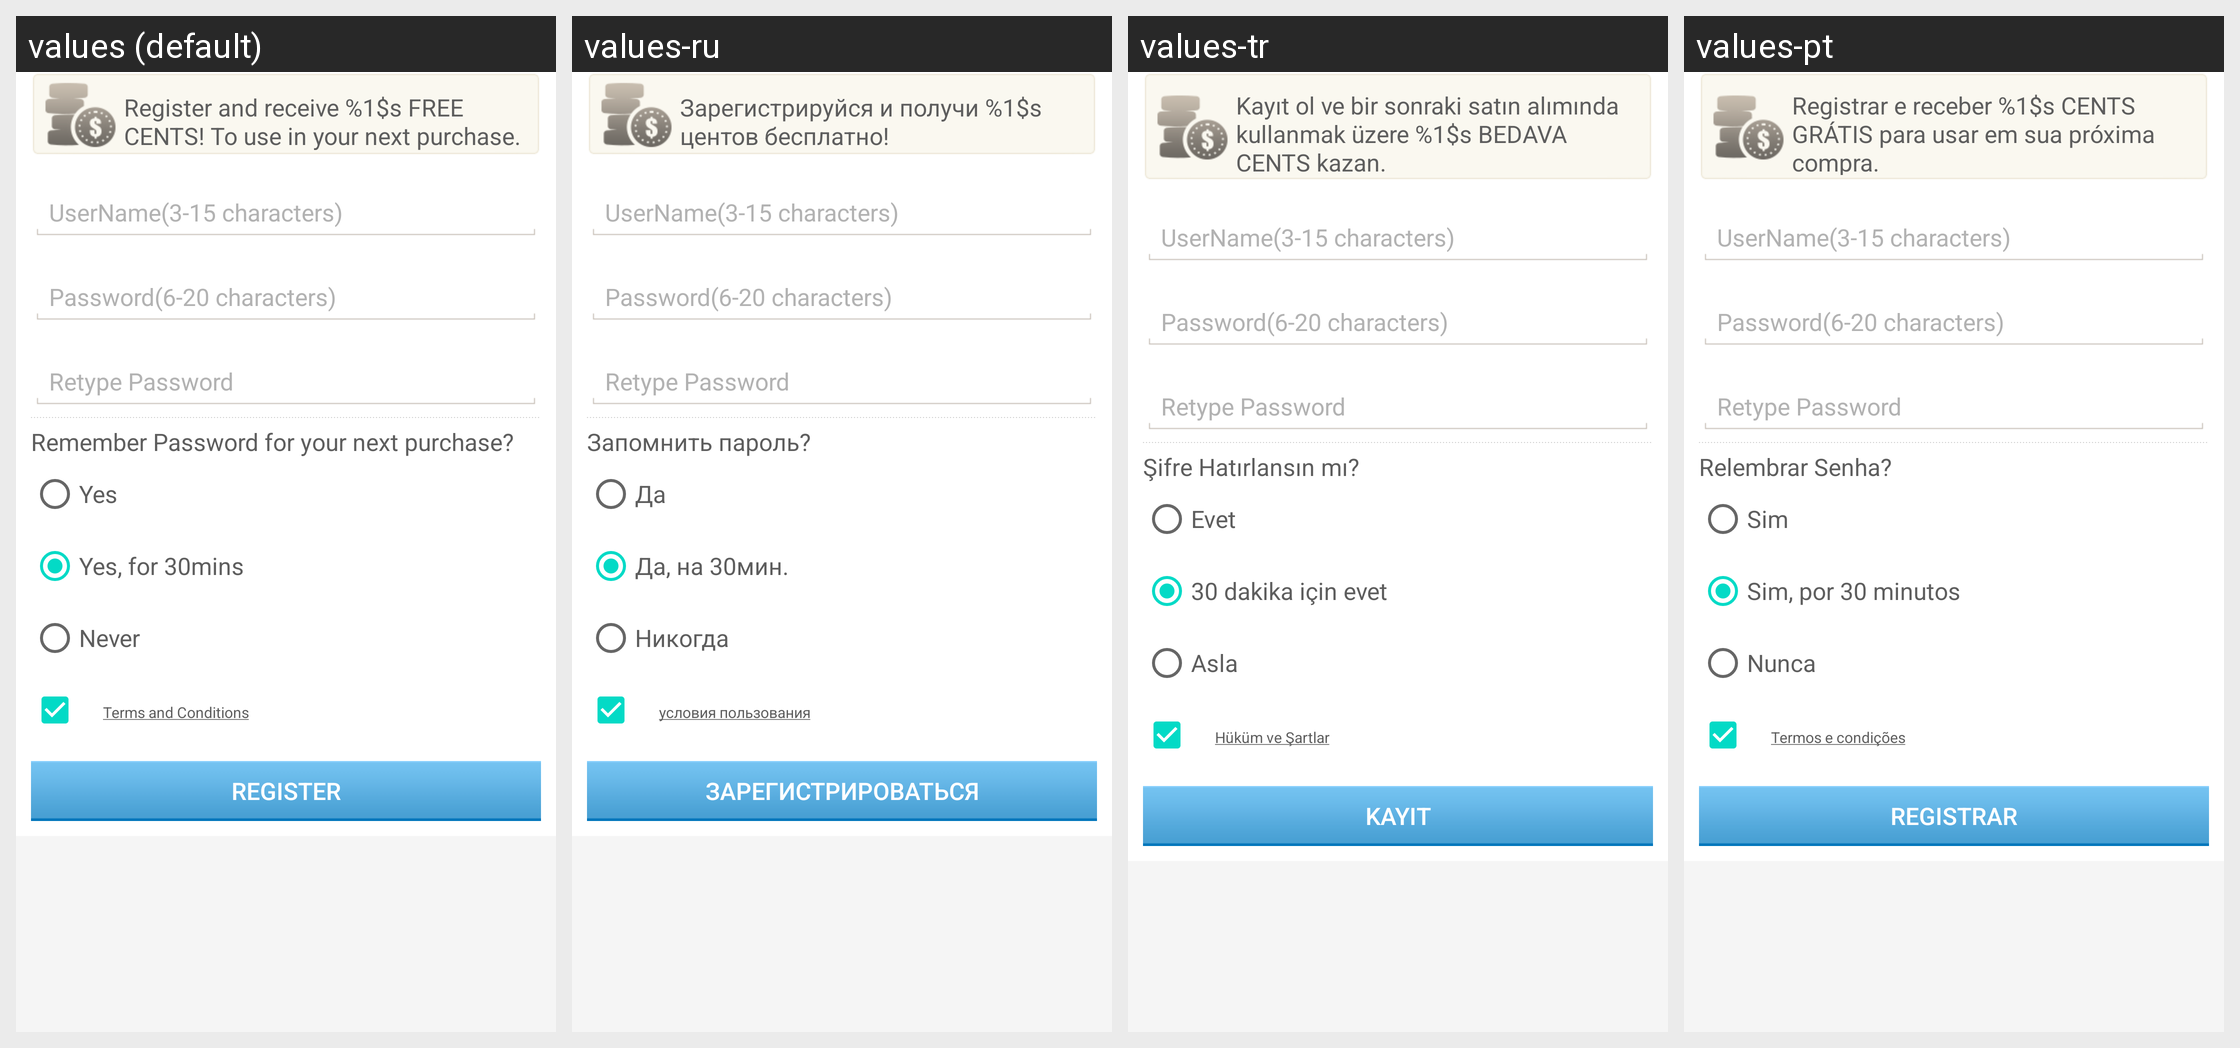

Strings drawn on this Android screen and how each of the app's shown locales translates them:
Android screen res/layout/com_cypay_paysdk_dialog_bind_signup.xml rendered under 4 locales, left to right: values (default), values-ru, values-tr, values-pt. Device: Nexus 5 (rendered at 1080×1920; each locale shown at half size, 540×960, under a caption strip naming it); theme Theme.MaterialComponents.DayNight.NoActionBar.
Other locales in the repository, not shown: values-hi, values-in, values-th, values-vi.
Strings drawn on this screen, with the default value and each locale's value (text and hints the layout hard-codes, and strings that could not be matched under every locale, appear in the picture but are not listed):

com_cypay_paysdk_bind_cc
  values: Register and receive %1$s FREE CENTS! To use in your next purchase.
  values-ru: Зарегистрируйся и получи %1$s центов бесплатно!
  values-tr: Kayıt ol ve bir sonraki satın alımında kullanmak üzere %1$s BEDAVA CENTS kazan.
  values-pt: Registrar e receber %1$s CENTS GRÁTIS para usar em sua próxima compra.

com_cypay_paysdk_username_rule_bindcreditcard
  values: UserName(3-15 characters)
  values-ru: UserName(3-15 characters)  [not translated; the default value is used]
  values-tr: UserName(3-15 characters)  [not translated; the default value is used]
  values-pt: UserName(3-15 characters)  [not translated; the default value is used]

com_cypay_paysdk_pwd_rule_bindcreditcard
  values: Password(6-20 characters)
  values-ru: Password(6-20 characters)  [not translated; the default value is used]
  values-tr: Password(6-20 characters)  [not translated; the default value is used]
  values-pt: Password(6-20 characters)  [not translated; the default value is used]

com_cypay_paysdk_retype_pwd_rule_bindcreditcard
  values: Retype Password
  values-ru: Retype Password  [not translated; the default value is used]
  values-tr: Retype Password  [not translated; the default value is used]
  values-pt: Retype Password  [not translated; the default value is used]

com_cypay_paysdk_cc_need_pwd
  values: Remember Password for your next purchase?
  values-ru: Запомнить пароль?
  values-tr: Şifre Hatırlansın mı?
  values-pt: Relembrar Senha?

com_cypay_paysdk_cc_never
  values: Yes
  values-ru: Да
  values-tr: Evet
  values-pt: Sim

com_cypay_paysdk_cc_thirty_min
  values: Yes, for 30mins
  values-ru: Да, на 30мин.
  values-tr: 30 dakika için evet
  values-pt: Sim, por 30 minutos

com_cypay_paysdk_cc_everytime
  values: Never
  values-ru: Никогда
  values-tr: Asla
  values-pt: Nunca

com_cypay_paysdk_cc_agree
  values: Terms and Conditions
  values-ru: условия пользования
  values-tr: Hüküm ve Şartlar
  values-pt: Termos e condições

com_cypay_paysdk_create_user
  values: Register
  values-ru: Зарегистрироваться
  values-tr: Kayıt
  values-pt: Registrar
